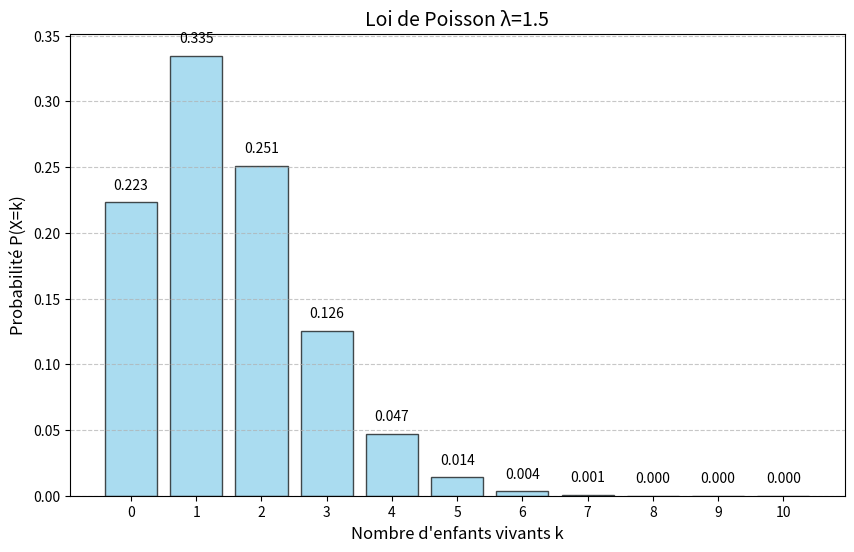

Recreate this plot in Python.
import numpy as np
import matplotlib.pyplot as plt
from scipy.stats import poisson

# Paramètre de la loi de Poisson
lambda_ = 1.5  # λ = 1

# Création des valeurs possibles de k (nombre d'enfants vivants)
k_values = np.arange(0, 11)  # De 0 à 10 enfants

# Calcul des probabilités P(X=k)
probabilities = poisson.pmf(k_values, lambda_)

# Tracé du graphe
plt.figure(figsize=(10, 6))
plt.bar(k_values, probabilities, color='skyblue', edgecolor='black', alpha=0.7)
plt.title("Loi de Poisson λ=1.5", fontsize=14)
plt.xlabel('Nombre d\'enfants vivants k', fontsize=12)
plt.ylabel('Probabilité P(X=k)', fontsize=12)
plt.xticks(k_values)
plt.grid(axis='y', linestyle='--', alpha=0.7)

# Affichage des valeurs de probabilité sur les barres
for k, p in zip(k_values, probabilities):
    plt.text(k, p + 0.01, f'{p:.3f}', ha='center', fontsize=10)

plt.show()